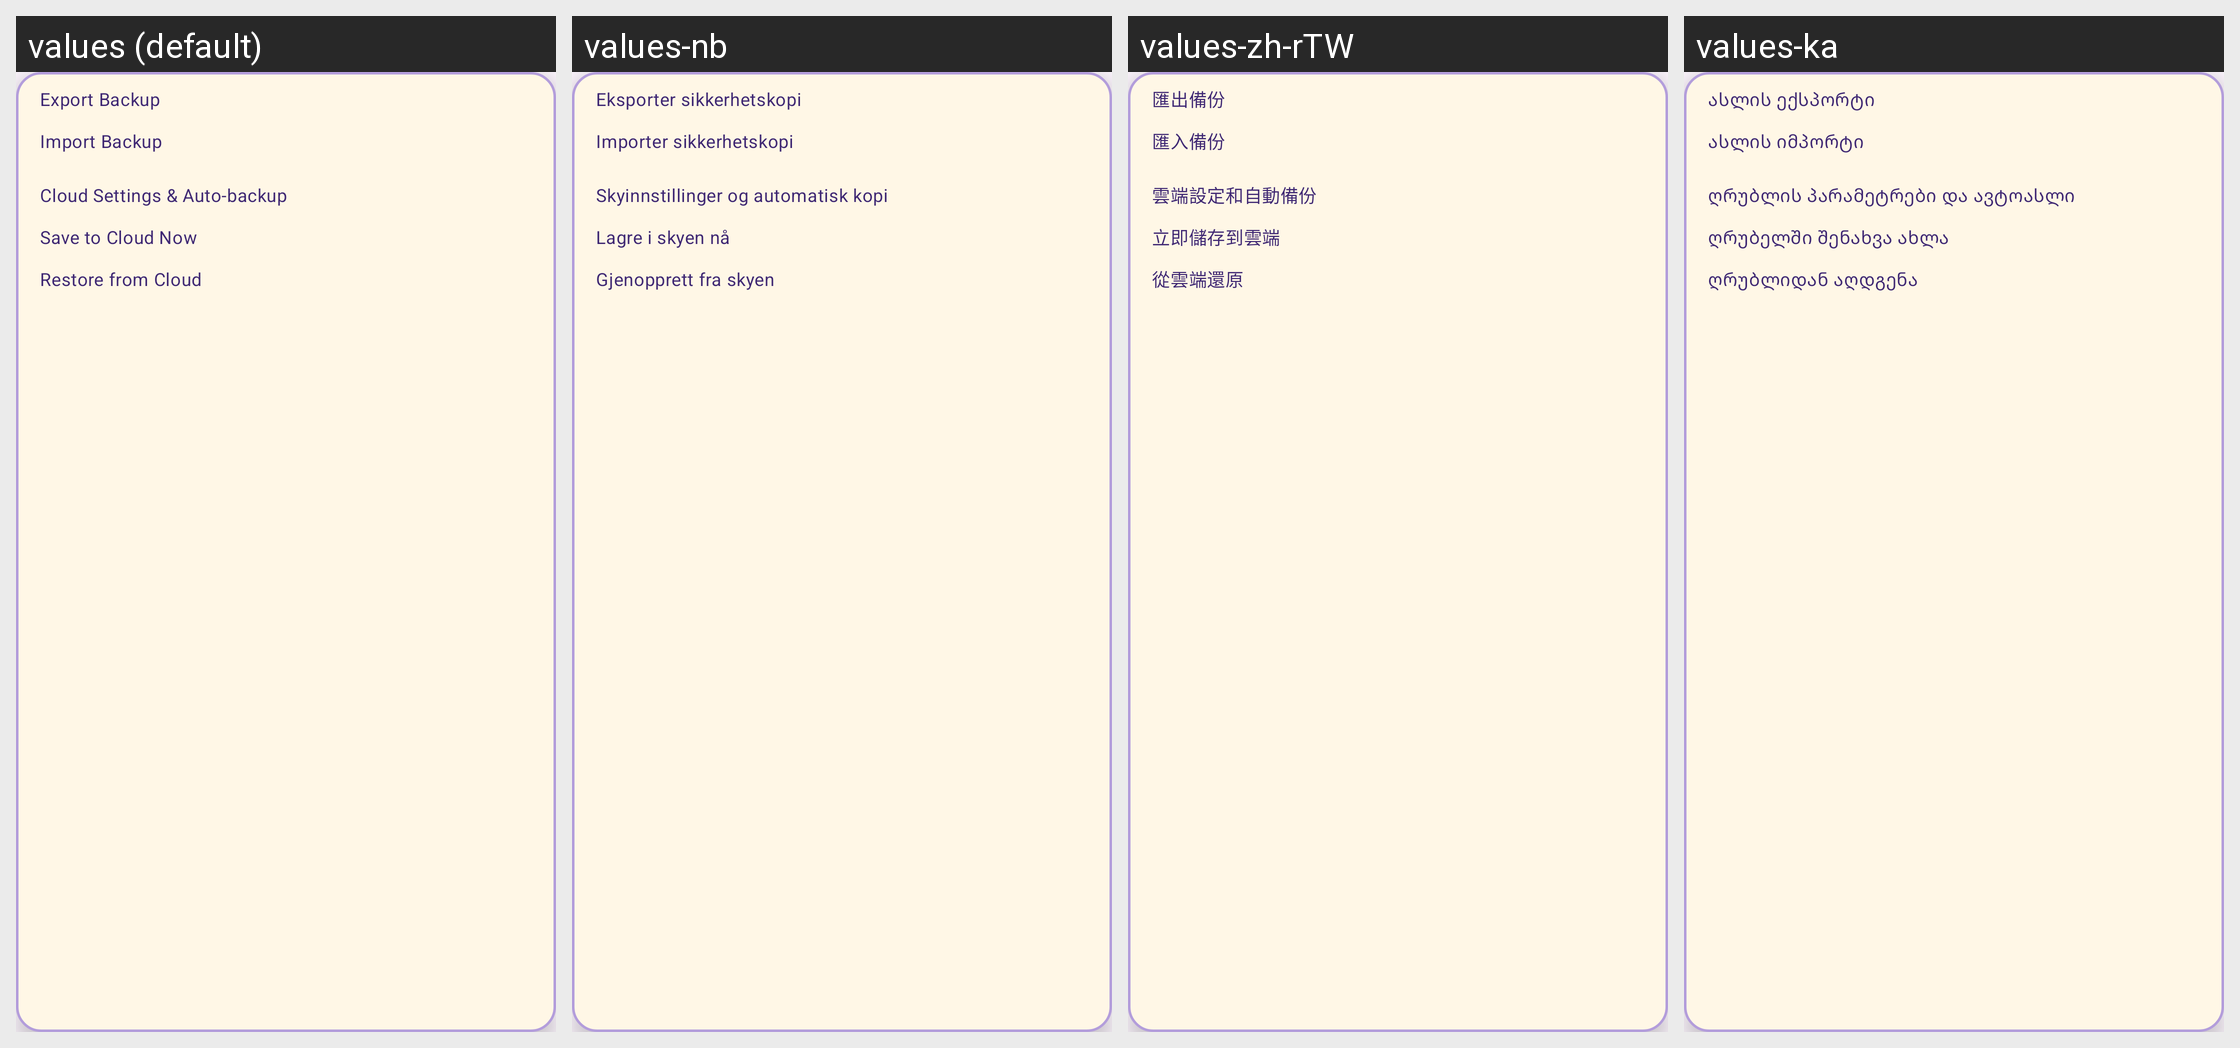

Strings drawn on this Android screen and how each of the app's shown locales translates them:
Android screen res/layout/popup_menu_custom.xml rendered under 4 locales, left to right: values (default), values-nb, values-zh-rTW, values-ka. Device: Nexus 5 (rendered at 1080×1920; each locale shown at half size, 540×960, under a caption strip naming it); theme Theme.MyAssistant.
Other locales in the repository, not shown: values-ar, values-bg, values-bn, values-cs, values-da, values-de, values-el, values-es, values-fa, values-fi, values-fr, values-he, values-hi, values-hr, values-hu, values-hy, values-id, values-in, values-it, values-iw, values-ja, values-ko, values-nl, values-pl, values-pt, values-ro, values-ru, values-sk, values-sr, values-sv, values-th, values-tr, values-uk, values-ur, values-vi, values-zh-rCN.
Strings drawn on this screen, with the default value and each locale's value (text and hints the layout hard-codes, and strings that could not be matched under every locale, appear in the picture but are not listed):

backup_menu_export
  values: Export Backup
  values-nb: Eksporter sikkerhetskopi
  values-zh-rTW: 匯出備份
  values-ka: ასლის ექსპორტი

backup_menu_import
  values: Import Backup
  values-nb: Importer sikkerhetskopi
  values-zh-rTW: 匯入備份
  values-ka: ასლის იმპორტი

backup_menu_cloud_settings
  values: Cloud Settings & Auto-backup
  values-nb: Skyinnstillinger og automatisk kopi
  values-zh-rTW: 雲端設定和自動備份
  values-ka: ღრუბლის პარამეტრები და ავტოასლი

backup_menu_cloud_save
  values: Save to Cloud Now
  values-nb: Lagre i skyen nå
  values-zh-rTW: 立即儲存到雲端
  values-ka: ღრუბელში შენახვა ახლა

backup_menu_cloud_restore
  values: Restore from Cloud
  values-nb: Gjenopprett fra skyen
  values-zh-rTW: 從雲端還原
  values-ka: ღრუბლიდან აღდგენა
